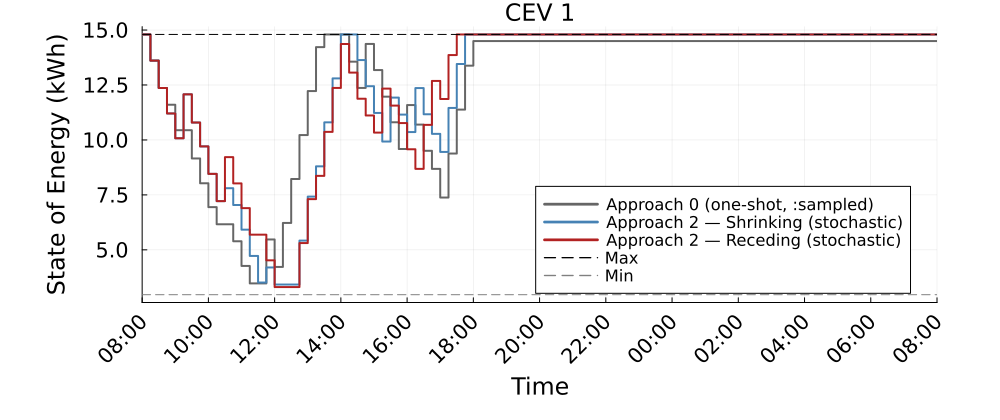

Values plotted in this chart, from the file beside it:
Time_Period, CEV_1_approach0_kWh, CEV_1_shrinking_kWh, CEV_1_receding_kWh
1, 14.8, 14.8, 14.8
2, 13.61, 13.61, 13.61
3, 12.36, 12.36, 12.36
4, 11.6, 11.21, 11.21
5, 10.44, 10.08, 10.08
6, 10.44, 12.08, 12.08
7, 9.158, 10.79, 10.79
8, 8.029, 9.706, 9.706
9, 6.943, 8.456, 8.456
10, 6.165, 7.217, 7.217
11, 6.165, 7.804, 9.217
12, 5.392, 7.041, 8.023
13, 4.268, 5.917, 6.899
14, 3.473, 4.723, 5.689
15, 3.473, 3.513, 5.689
16, 5.473, 4.2, 4.524
17, 4.224, 3.422, 3.308
18, 6.224, 3.422, 3.308
19, 8.224, 3.422, 3.308
20, 10.22, 5.422, 5.308
21, 12.22, 7.422, 7.308
22, 14.22, 8.8, 8.366
23, 14.8, 10.8, 10.37
24, 14.8, 12.8, 12.37
25, 14.8, 14.8, 14.37
26, 13.56, 14.8, 13.06
27, 12.37, 13.63, 11.88
28, 14.37, 12.45, 11.11
29, 13.18, 11.23, 10.33
30, 11.97, 9.927, 12.33
31, 10.8, 11.93, 11.56
32, 9.588, 11.15, 10.77
33, 11.59, 10.36, 9.576
34, 10.7, 12.36, 8.685
35, 9.506, 11.17, 10.69
36, 8.683, 10.28, 12.69
37, 7.38, 9.455, 11.86
38, 9.38, 11.46, 13.86
39, 11.38, 13.46, 14.8
40, 13.38, 14.8, 14.8
41, 14.5, 14.8, 14.8
42, 14.5, 14.8, 14.8
43, 14.5, 14.8, 14.8
44, 14.5, 14.8, 14.8
45, 14.5, 14.8, 14.8
46, 14.5, 14.8, 14.8
47, 14.5, 14.8, 14.8
48, 14.5, 14.8, 14.8
49, 14.5, 14.8, 14.8
50, 14.5, 14.8, 14.8
51, 14.5, 14.8, 14.8
52, 14.5, 14.8, 14.8
53, 14.5, 14.8, 14.8
54, 14.5, 14.8, 14.8
55, 14.5, 14.8, 14.8
56, 14.5, 14.8, 14.8
57, 14.5, 14.8, 14.8
58, 14.5, 14.8, 14.8
59, 14.5, 14.8, 14.8
60, 14.5, 14.8, 14.8
... 37 more rows
